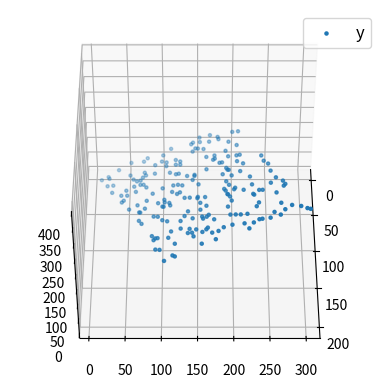

The script that saved this image:
import numpy as np
import matplotlib as mpl
from mpl_toolkits.mplot3d import Axes3D
import matplotlib.pyplot as plt


def generate_dataset(n):
    x = []
    y = []
    random_x1 = np.random.rand()
    random_x2 = np.random.rand()
    for i in range(n):
        x1 = i
        x2 = i/2 + np.random.rand()*n
        x.append([1, x1, x2])
        y.append(random_x1 * x1 + random_x2 * x2 + 1)
    return np.array(x), np.array(y)


x, y = generate_dataset(200)
mpl.rcParams['legend.fontsize'] = 12
fig = plt.figure()
ax = fig.add_subplot(projection='3d')
ax.scatter(x[:, 1], x[:, 2], y, label='y', s=5)
ax.legend()
ax.view_init(45, 0)
plt.show()
